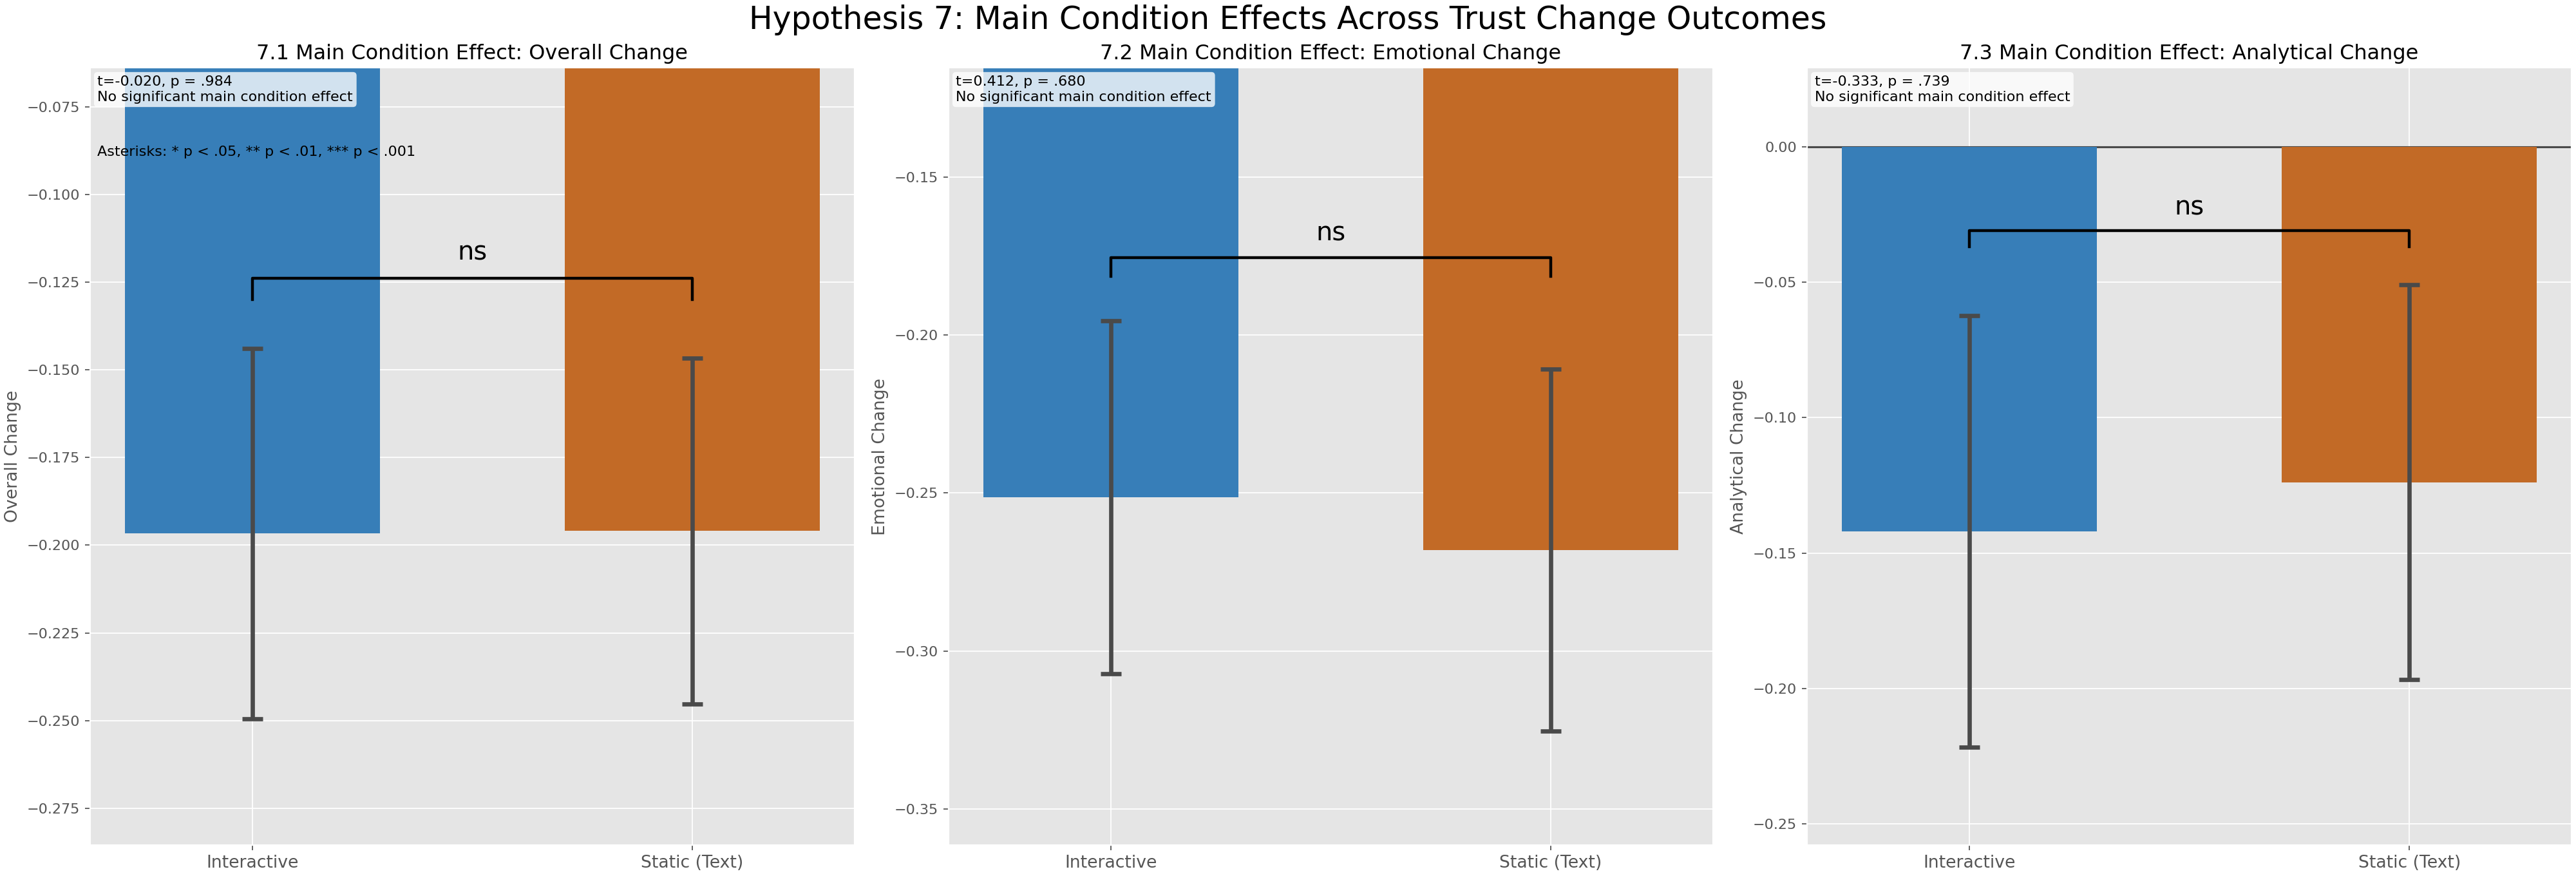

Here is the Python script that generated this plot:
from __future__ import annotations

from pathlib import Path

import matplotlib.pyplot as plt
import numpy as np
import pandas as pd
from scipy.stats import t, ttest_ind


REPO_ROOT = Path(__file__).resolve().parents[2]
DATA_PATH = REPO_ROOT / "data" / "Metrics.csv"
OUTPUT_DIR = Path(__file__).resolve().parent
PLOT_OUTPUT_PATH = OUTPUT_DIR / "hypothesis7.png"
REPORT_OUTPUT_PATH = OUTPUT_DIR / "hypothesis7.txt"
ALPHA = 0.05

CONDITION_ORDER = ["Interactive", "Text"]
CONDITION_LABELS = {
    "Interactive": "Interactive",
    "Text": "Static (Text)",
}
CONDITION_COLORS = {
    "Interactive": "#377eb8",
    "Text": "#c26a26",
}


def significance_stars(p_value: float) -> str:
    if pd.isna(p_value):
        return ""
    if p_value < 0.001:
        return "***"
    if p_value < 0.01:
        return "**"
    if p_value < 0.05:
        return "*"
    return ""


def format_p(p_value: float) -> str:
    if pd.isna(p_value):
        return "NA"
    if p_value < 0.001:
        return "< .001"
    return f"= {p_value:.3f}".replace("0.", ".")


def normalize_condition(series: pd.Series) -> pd.Series:
    return (
        series.astype(str)
        .str.strip()
        .str.lower()
        .map(
            {
                "interactive": "Interactive",
                "text": "Text",
                "static": "Text",
            }
        )
    )


def mean_ci(values: pd.Series, confidence: float = 0.95) -> tuple[float, float, float]:
    clean = values.dropna().astype(float)
    n = len(clean)
    if n == 0:
        return np.nan, np.nan, np.nan

    mean_val = float(clean.mean())
    if n == 1:
        return mean_val, mean_val, mean_val

    sem = float(clean.std(ddof=1) / np.sqrt(n))
    margin = float(t.ppf((1 + confidence) / 2, df=n - 1) * sem)
    return mean_val, mean_val - margin, mean_val + margin


def build_analysis_frame(df: pd.DataFrame) -> pd.DataFrame:
    required = {
        "Condition",
        "Total Analytical Trust",
        "Total Analytical Trust Post",
        "Total Emotional Trust",
        "Total Emotional Trust Post",
    }
    missing = sorted(required - set(df.columns))
    if missing:
        raise KeyError(f"Missing required columns: {missing}")

    work = df.copy()
    work["Condition"] = normalize_condition(work["Condition"])
    work = work[work["Condition"].isin(CONDITION_ORDER)].copy()

    work["analytical_change"] = (
        (work["Total Analytical Trust Post"] - work["Total Analytical Trust"]) / 10.0
    )
    work["emotional_change"] = (
        (work["Total Emotional Trust Post"] - work["Total Emotional Trust"]) / 9.0
    )
    work["overall_change"] = (work["analytical_change"] + work["emotional_change"]) / 2.0

    return work


def condition_welch_test(data: pd.DataFrame, value_col: str) -> dict[str, float]:
    interactive_vals = data.loc[data["Condition"] == "Interactive", value_col].dropna().astype(float)
    text_vals = data.loc[data["Condition"] == "Text", value_col].dropna().astype(float)

    i_mean, i_low, i_high = mean_ci(interactive_vals)
    t_mean, t_low, t_high = mean_ci(text_vals)

    if len(interactive_vals) < 2 or len(text_vals) < 2:
        t_stat = np.nan
        p_value = np.nan
    else:
        t_stat, p_value = ttest_ind(interactive_vals, text_vals, equal_var=False, nan_policy="omit")

    return {
        "n_interactive": float(len(interactive_vals)),
        "n_text": float(len(text_vals)),
        "mean_interactive": i_mean,
        "mean_text": t_mean,
        "ci_low_interactive": i_low,
        "ci_high_interactive": i_high,
        "ci_low_text": t_low,
        "ci_high_text": t_high,
        "t": float(t_stat) if pd.notna(t_stat) else np.nan,
        "p": float(p_value) if pd.notna(p_value) else np.nan,
        "delta_interactive_minus_text": i_mean - t_mean,
    }


def add_pair_bracket(
    ax: plt.Axes,
    x1: float,
    x2: float,
    y: float,
    star_text: str,
    y_step: float,
) -> None:
    ax.plot([x1, x1, x2, x2], [y - y_step, y, y, y - y_step], color="black", lw=2.0, zorder=4)
    ax.text((x1 + x2) / 2, y + 0.6 * y_step, star_text or "ns", ha="center", va="bottom", fontsize=18)


def draw_condition_subplot(
    ax: plt.Axes,
    test_result: dict[str, float],
    title: str,
    ylabel: str,
) -> None:
    x = np.array([0.0, 1.0])
    means = np.array([test_result["mean_interactive"], test_result["mean_text"]], dtype=float)
    lows = np.array([test_result["ci_low_interactive"], test_result["ci_low_text"]], dtype=float)
    highs = np.array([test_result["ci_high_interactive"], test_result["ci_high_text"]], dtype=float)

    ax.bar(
        x,
        means,
        width=0.58,
        color=[CONDITION_COLORS[c] for c in CONDITION_ORDER],
        edgecolor="none",
        zorder=2,
    )
    ax.errorbar(
        x,
        means,
        yerr=[means - lows, highs - means],
        fmt="none",
        ecolor="#4a4a4a",
        elinewidth=3.0,
        capsize=7,
        capthick=3.0,
        zorder=3,
    )

    finite_lows = lows[np.isfinite(lows)]
    finite_highs = highs[np.isfinite(highs)]
    if finite_lows.size == 0 or finite_highs.size == 0:
        finite_means = means[np.isfinite(means)]
        if finite_means.size == 0:
            y_min, y_max = -0.1, 0.1
        else:
            y_min = float(np.nanmin(finite_means)) - 0.1
            y_max = float(np.nanmax(finite_means)) + 0.1
    else:
        y_min = float(np.nanmin(finite_lows))
        y_max = float(np.nanmax(finite_highs))

    y_span = max(y_max - y_min, 0.2)

    add_pair_bracket(
        ax,
        x[0],
        x[1],
        y_max + 0.10 * y_span,
        significance_stars(float(test_result["p"])),
        0.03 * y_span,
    )

    interpretation = "No significant main condition effect" if float(test_result["p"]) >= ALPHA else "Significant main condition effect"
    summary = (
        f"t={test_result['t']:.3f}, p {format_p(float(test_result['p']))}\n"
        f"{interpretation}"
    )
    ax.text(
        0.01,
        0.99,
        summary,
        transform=ax.transAxes,
        ha="left",
        va="top",
        fontsize=10,
        bbox={"boxstyle": "round,pad=0.25", "facecolor": "white", "alpha": 0.78, "edgecolor": "none"},
    )

    ax.axhline(0, color="#4a4a4a", linewidth=1.4, zorder=1)
    ax.set_xticks(x)
    ax.set_xticklabels([CONDITION_LABELS[c] for c in CONDITION_ORDER], fontsize=12)
    ax.set_ylabel(ylabel)
    ax.set_title(title)
    ax.set_ylim(y_min - 0.18 * y_span, y_max + 0.40 * y_span)


def write_report(
    overall_test: dict[str, float],
    emotional_test: dict[str, float],
    analytical_test: dict[str, float],
) -> str:
    lines: list[str] = []

    lines.append("\\subsubsection{Hypothesis 7 Results}")
    lines.append(
        "Hypothesis 7 tested whether there is a main effect of condition across three trust-change outcomes: overall change, emotional change, and analytical change."
    )
    lines.append("")

    lines.append("7.1 Main condition effect on overall change:")
    lines.append(
        "Overall change condition effect: "
        f"$M_{{Interactive}}={overall_test['mean_interactive']:.3f}$, "
        f"$M_{{Text}}={overall_test['mean_text']:.3f}$, "
        f"$t={overall_test['t']:.3f}$, "
        f"$p {format_p(overall_test['p'])}$, "
        f"$\\Delta(M_I-M_T)={overall_test['delta_interactive_minus_text']:.3f}$."
    )
    if float(overall_test["p"]) >= ALPHA:
        lines.append("Interpretation: no significant main condition effect on overall change.")
    else:
        lines.append("Interpretation: a significant main condition effect on overall change.")

    lines.append("")
    lines.append("7.2 Main condition effect on emotional change:")
    lines.append(
        "Emotional change condition effect: "
        f"$M_{{Interactive}}={emotional_test['mean_interactive']:.3f}$, "
        f"$M_{{Text}}={emotional_test['mean_text']:.3f}$, "
        f"$t={emotional_test['t']:.3f}$, "
        f"$p {format_p(emotional_test['p'])}$, "
        f"$\\Delta(M_I-M_T)={emotional_test['delta_interactive_minus_text']:.3f}$."
    )
    if float(emotional_test["p"]) >= ALPHA:
        lines.append("Interpretation: no significant main condition effect on emotional change.")
    else:
        lines.append("Interpretation: a significant main condition effect on emotional change.")

    lines.append("")
    lines.append("7.3 Main condition effect on analytical change:")
    lines.append(
        "Analytical change condition effect: "
        f"$M_{{Interactive}}={analytical_test['mean_interactive']:.3f}$, "
        f"$M_{{Text}}={analytical_test['mean_text']:.3f}$, "
        f"$t={analytical_test['t']:.3f}$, "
        f"$p {format_p(analytical_test['p'])}$, "
        f"$\\Delta(M_I-M_T)={analytical_test['delta_interactive_minus_text']:.3f}$."
    )
    if float(analytical_test["p"]) >= ALPHA:
        lines.append("Interpretation: no significant main condition effect on analytical change.")
    else:
        lines.append("Interpretation: a significant main condition effect on analytical change.")

    lines.append("Asterisk key: * p < .05, ** p < .01, *** p < .001.")
    return "\n".join(lines) + "\n"


def main() -> None:
    data = pd.read_csv(DATA_PATH)
    analysis = build_analysis_frame(data)

    overall_test = condition_welch_test(analysis, "overall_change")
    emotional_test = condition_welch_test(analysis, "emotional_change")
    analytical_test = condition_welch_test(analysis, "analytical_change")

    plt.style.use("ggplot")
    fig, axes = plt.subplots(1, 3, figsize=(25, 8.5), constrained_layout=True)

    draw_condition_subplot(
        axes[0],
        overall_test,
        title="7.1 Main Condition Effect: Overall Change",
        ylabel="Overall Change",
    )
    draw_condition_subplot(
        axes[1],
        emotional_test,
        title="7.2 Main Condition Effect: Emotional Change",
        ylabel="Emotional Change",
    )
    draw_condition_subplot(
        axes[2],
        analytical_test,
        title="7.3 Main Condition Effect: Analytical Change",
        ylabel="Analytical Change",
    )

    axes[0].text(
        0.01,
        0.90,
        "Asterisks: * p < .05, ** p < .01, *** p < .001",
        transform=axes[0].transAxes,
        ha="left",
        va="top",
        fontsize=10,
        color="black",
    )

    fig.suptitle("Hypothesis 7: Main Condition Effects Across Trust Change Outcomes", fontsize=22)
    fig.savefig(PLOT_OUTPUT_PATH, dpi=160)
    plt.close(fig)

    report_text = write_report(
        overall_test=overall_test,
        emotional_test=emotional_test,
        analytical_test=analytical_test,
    )
    REPORT_OUTPUT_PATH.write_text(report_text, encoding="utf-8")

    print("Saved plot:", PLOT_OUTPUT_PATH)
    print("Saved report:", REPORT_OUTPUT_PATH)


if __name__ == "__main__":
    main()
